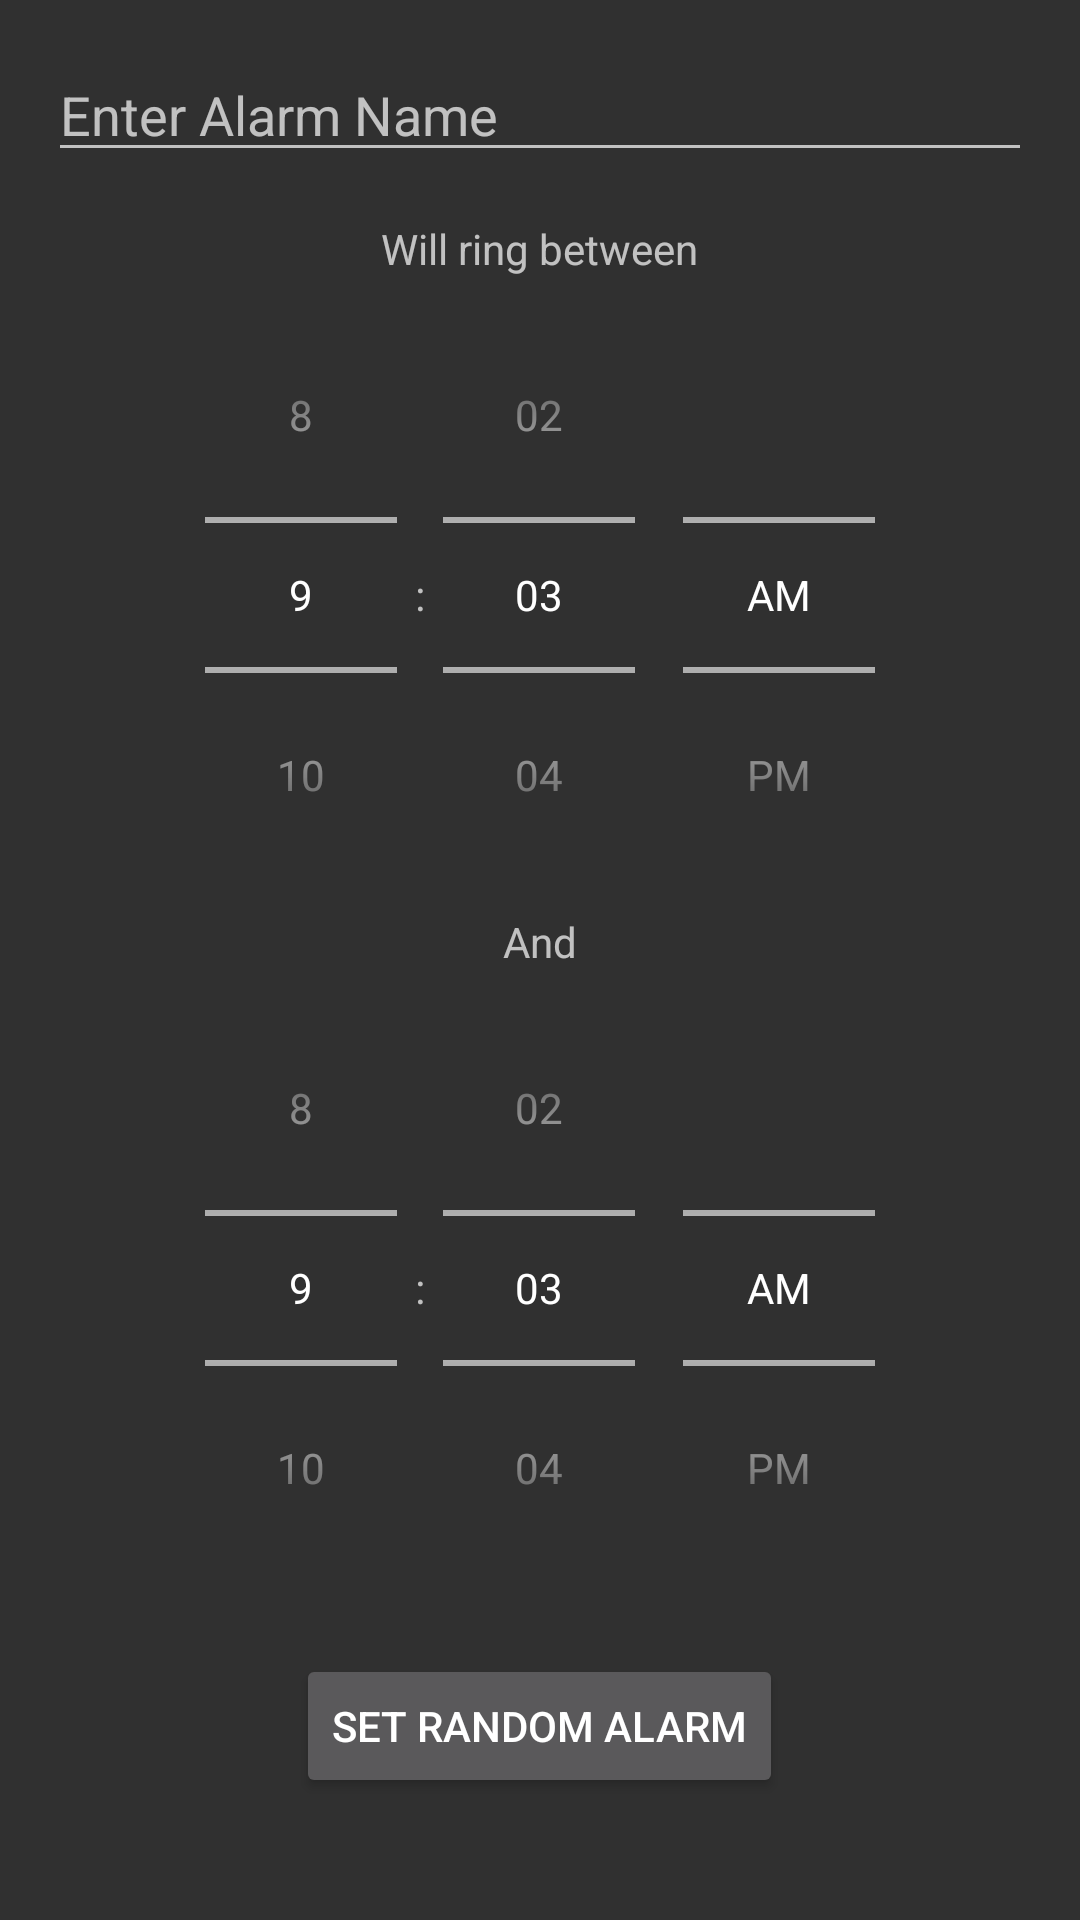

The Android layout XML behind this screen, and the referenced resources:
<!-- AndroidManifest.xml: application theme Theme.MindfulAlarm -->
<!-- res/layout/activity_main.xml -->
<?xml version="1.0" encoding="utf-8"?>
<LinearLayout xmlns:android="http://schemas.android.com/apk/res/android"
    xmlns:tools="http://schemas.android.com/tools"
    android:layout_width="match_parent"
    android:layout_height="match_parent"
    android:orientation="vertical"
    android:padding="16dp"
    tools:context=".MainActivity">

    <EditText
        android:id="@+id/alarmNameEditText"
        android:layout_width="match_parent"
        android:layout_height="wrap_content"
        android:hint="Enter Alarm Name"
        android:layout_marginBottom="16dp" />

    <TextView
        android:layout_width="wrap_content"
        android:layout_height="wrap_content"
        android:layout_gravity="center"
        android:text="Will ring between" />

    <TimePicker
        android:id="@+id/startTimePicker"
        android:layout_width="wrap_content"
        android:layout_height="wrap_content"
        android:layout_gravity="center"
        android:timePickerMode="spinner" />

    <TextView
        android:layout_width="wrap_content"
        android:layout_height="wrap_content"
        android:layout_gravity="center"
        android:text="And" />

    <TimePicker
        android:id="@+id/endTimePicker"
        android:layout_width="wrap_content"
        android:layout_height="wrap_content"
        android:layout_gravity="center"
        android:timePickerMode="spinner" />

    <Button
        android:id="@+id/setAlarmButton"
        android:layout_width="wrap_content"
        android:layout_height="wrap_content"
        android:layout_gravity="center"
        android:layout_marginTop="16dp"
        android:text="Set Random Alarm" />

    <Button
        android:id="@+id/viewAlarmsButton"
        android:layout_width="wrap_content"
        android:layout_height="wrap_content"
        android:layout_gravity="center"
        android:layout_marginTop="16dp"
        android:text="View Active Alarms" />
</LinearLayout>
<!-- resources referenced by this layout -->
<resources>
  <style name="Theme.MindfulAlarm" parent="Theme.AppCompat" />
</resources>
